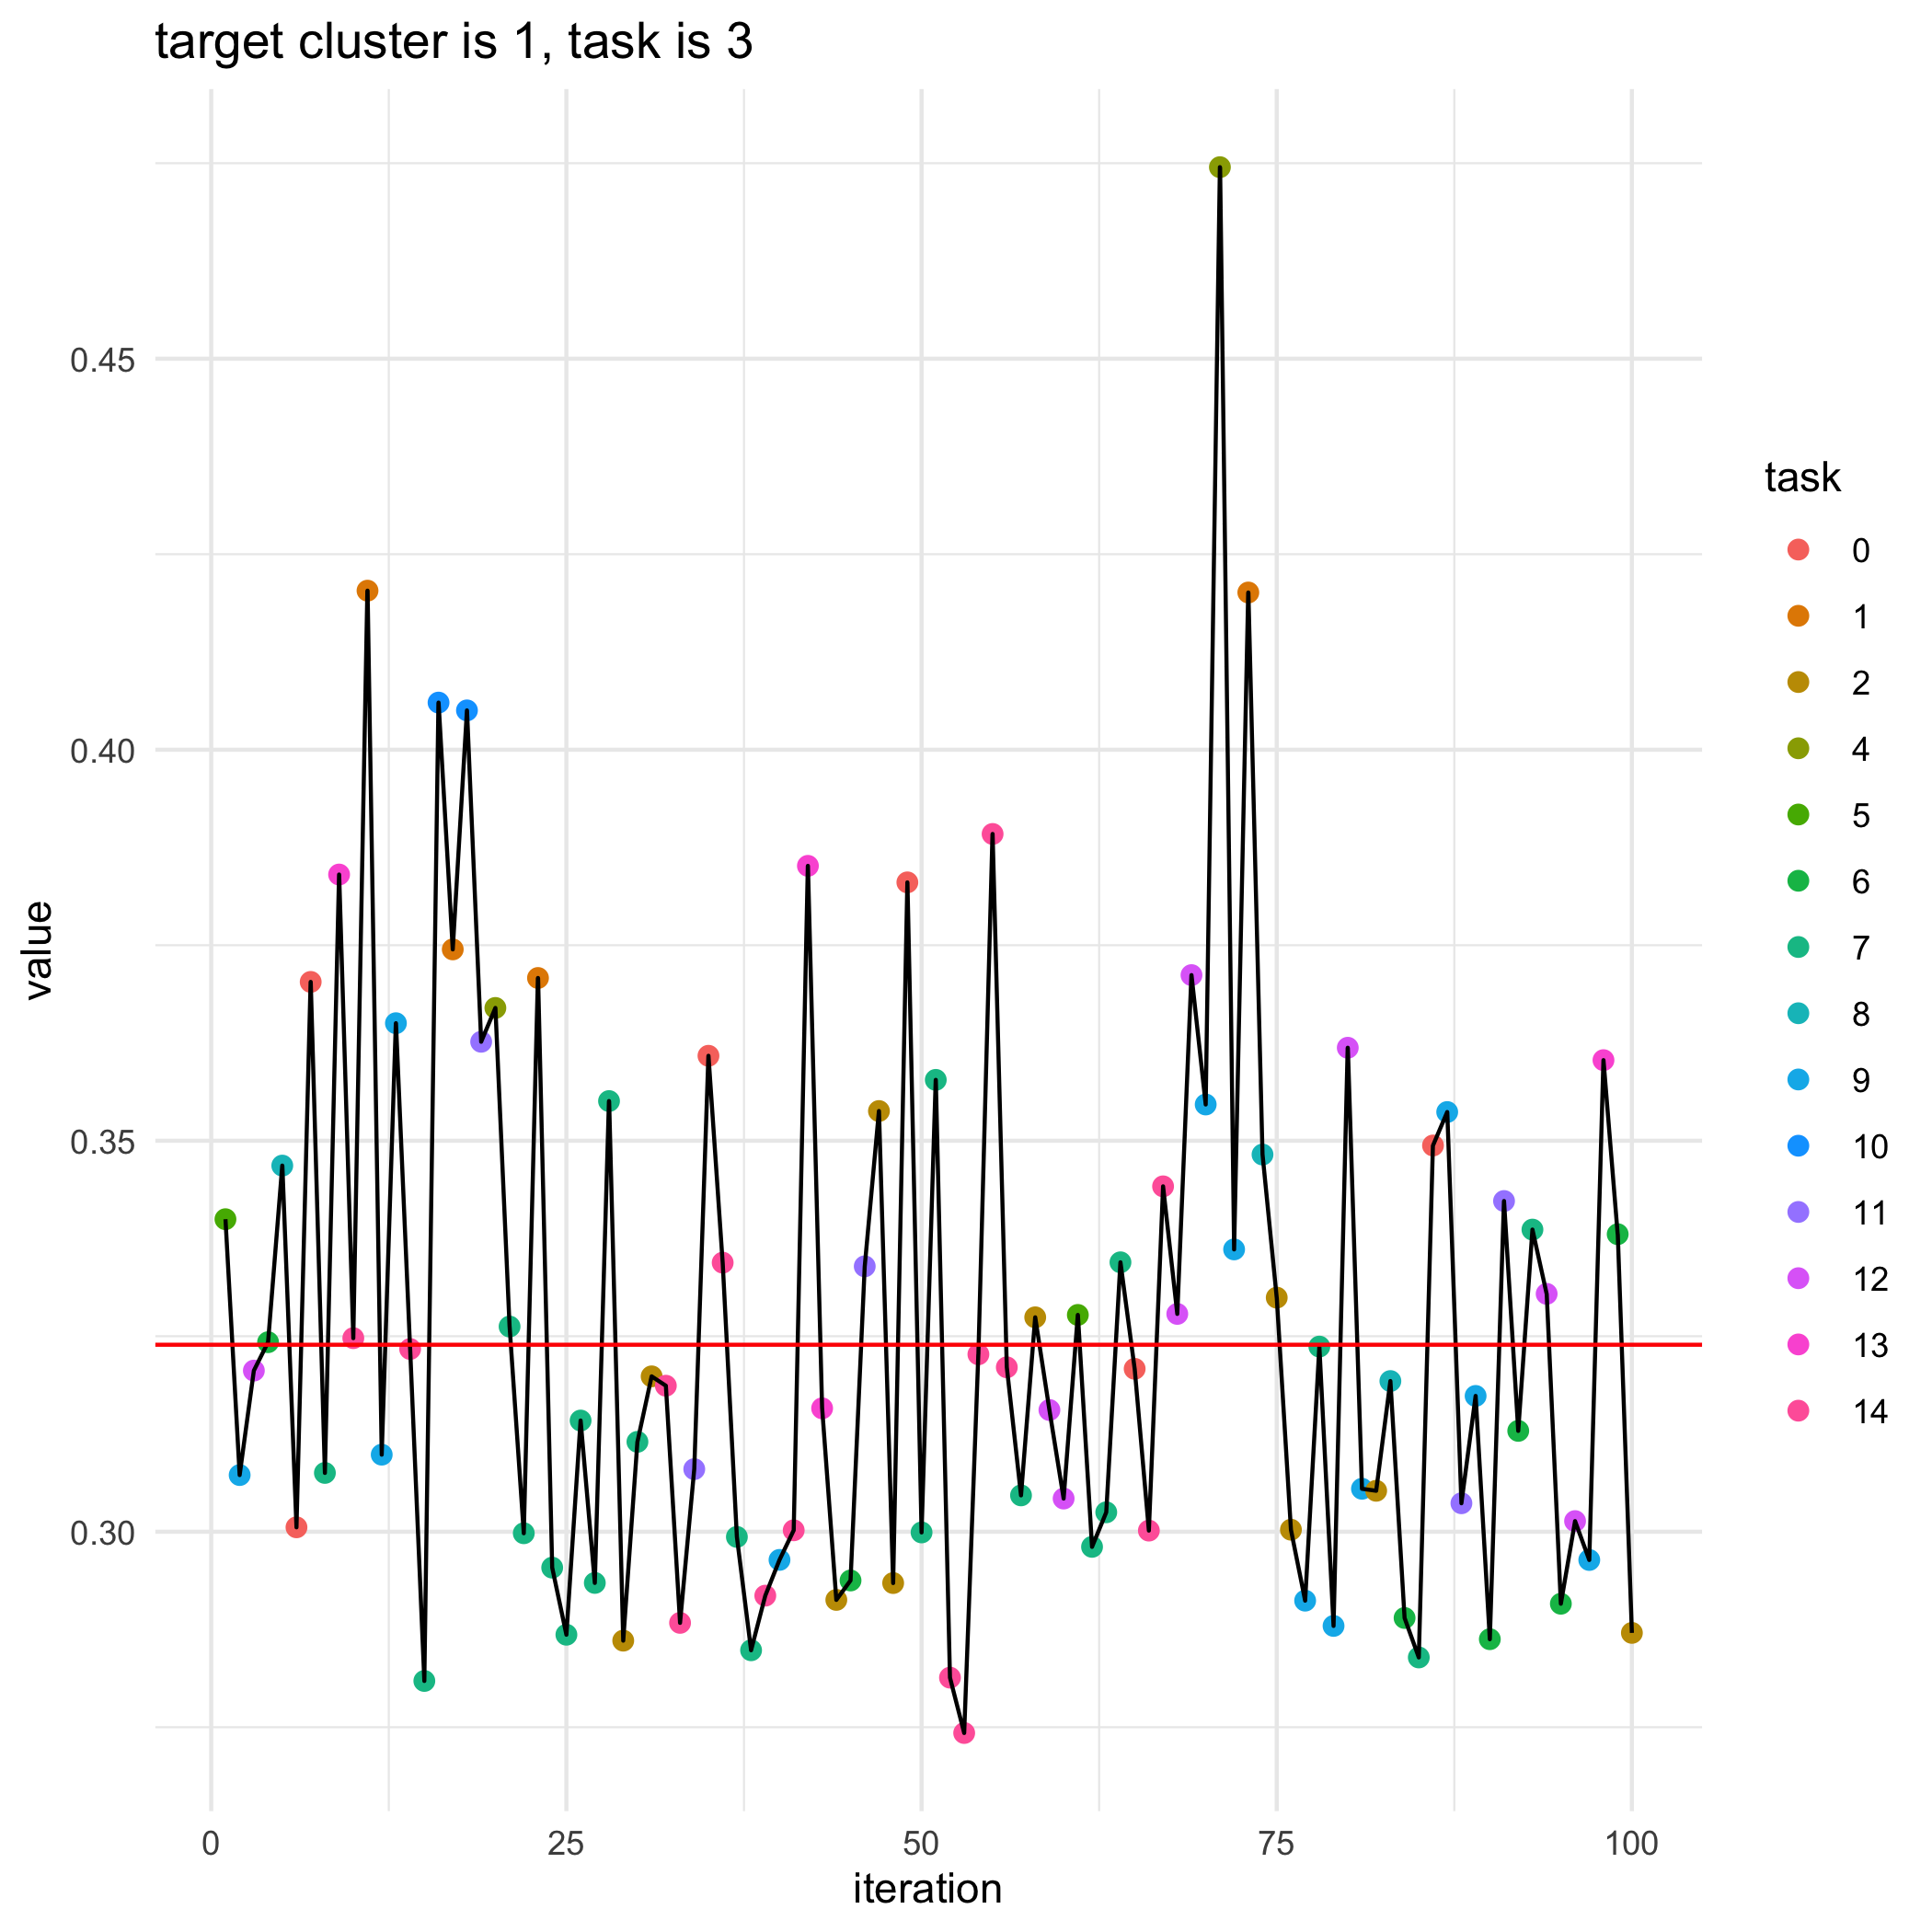

The data file committed next to this chart (first rows):
, losses, bandit_selects
0, 0.3239, 
1, 0.34, 5.0
2, 0.3072, 9.0
3, 0.3206, 12.0
4, 0.3242, 6.0
5, 0.3468, 8.0
6, 0.3006, 0.0
7, 0.3703, 0.0
8, 0.3075, 7.0
9, 0.384, 13.0
10, 0.3248, 14.0
11, 0.4203, 1.0
12, 0.3099, 9.0
13, 0.365, 9.0
14, 0.3234, 14.0
15, 0.2809, 7.0
16, 0.406, 10.0
17, 0.3745, 1.0
18, 0.405, 10.0
19, 0.3627, 11.0
20, 0.367, 4.0
21, 0.3262, 7.0
22, 0.2998, 7.0
23, 0.3708, 1.0
24, 0.2954, 7.0
25, 0.2868, 7.0
26, 0.3142, 7.0
27, 0.2935, 7.0
28, 0.3551, 7.0
29, 0.2861, 2.0
30, 0.3115, 7.0
31, 0.3199, 2.0
32, 0.3187, 14.0
33, 0.2883, 14.0
34, 0.308, 11.0
35, 0.3609, 0.0
36, 0.3344, 14.0
37, 0.2993, 7.0
38, 0.2848, 7.0
39, 0.2918, 14.0
40, 0.2964, 9.0
41, 0.3002, 14.0
42, 0.3852, 13.0
43, 0.3158, 13.0
44, 0.2913, 2.0
45, 0.2938, 6.0
46, 0.3339, 11.0
47, 0.3538, 2.0
48, 0.2934, 2.0
49, 0.383, 0.0
50, 0.2999, 7.0
51, 0.3578, 7.0
52, 0.2813, 14.0
53, 0.2743, 14.0
54, 0.3227, 14.0
55, 0.3892, 14.0
56, 0.321, 14.0
57, 0.3046, 7.0
58, 0.3274, 2.0
59, 0.3156, 12.0
... 41 more rows
